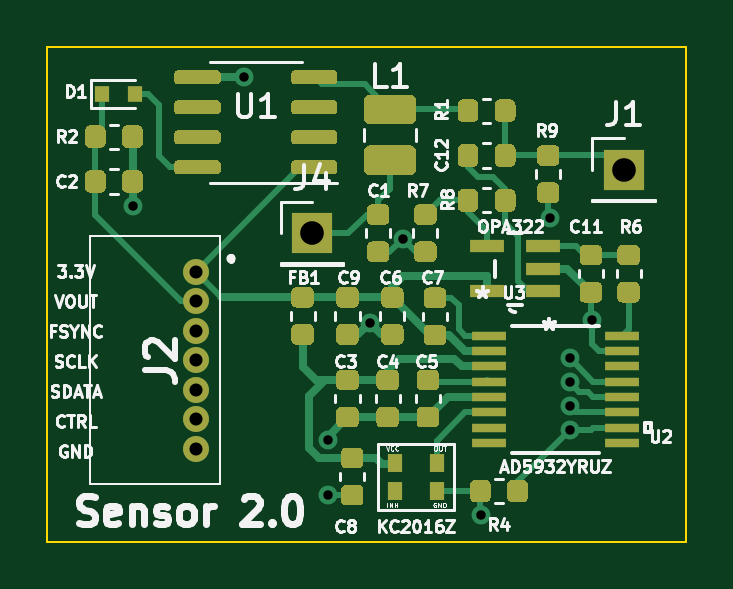
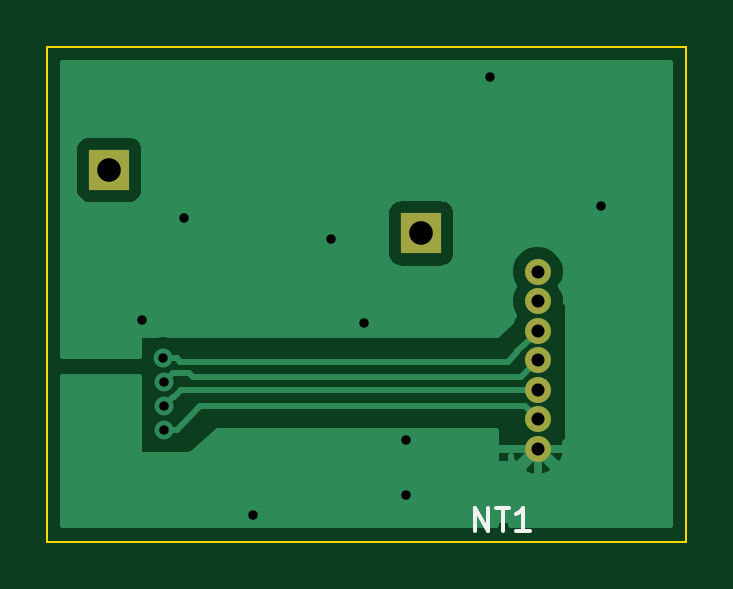
Circuit board: 11 layer files. Board 27.1 x 21.0 mm.
- bottom_copper: Sensor_2.0-B_Cu.gbr (13885 bytes)
- bottom_mask: Sensor_2.0-B_Mask.gbr (806 bytes)
- paste: Sensor_2.0-B_Paste.gbr (506 bytes)
- bottom_silk: Sensor_2.0-B_SilkS.gbr (923 bytes)
- outline: Sensor_2.0-Edge_Cuts.gbr (706 bytes)
- top_copper: Sensor_2.0-F_Cu.gbr (99919 bytes)
- top_mask: Sensor_2.0-F_Mask.gbr (88674 bytes)
- paste: Sensor_2.0-F_Paste.gbr (88362 bytes)
- top_silk: Sensor_2.0-F_SilkS.gbr (44413 bytes)
- drill: Sensor_2.0-NPTH.drl (284 bytes)
- drill: Sensor_2.0-PTH.drl (656 bytes)

=== bottom_copper: Sensor_2.0-B_Cu.gbr (13885 bytes, source omitted) ===
=== bottom_mask: Sensor_2.0-B_Mask.gbr ===
G04 #@! TF.GenerationSoftware,KiCad,Pcbnew,(5.1.5)-3*
G04 #@! TF.CreationDate,2020-11-19T18:47:54+01:00*
G04 #@! TF.ProjectId,Sensor_2.0,53656e73-6f72-45f3-922e-302e6b696361,rev?*
G04 #@! TF.SameCoordinates,Original*
G04 #@! TF.FileFunction,Soldermask,Bot*
G04 #@! TF.FilePolarity,Negative*
%FSLAX46Y46*%
G04 Gerber Fmt 4.6, Leading zero omitted, Abs format (unit mm)*
G04 Created by KiCad (PCBNEW (5.1.5)-3) date 2020-11-19 18:47:54*
%MOMM*%
%LPD*%
G04 APERTURE LIST*
%ADD10C,1.100000*%
%ADD11R,1.700000X1.700000*%
G04 APERTURE END LIST*
D10*
X115570000Y-81915000D03*
X115570000Y-83165000D03*
X115570000Y-84415000D03*
X115570000Y-85665000D03*
X115570000Y-86915000D03*
X115570000Y-88165000D03*
X115570000Y-89415000D03*
D11*
X120500000Y-80300000D03*
X133700000Y-77600000D03*
M02*

=== paste: Sensor_2.0-B_Paste.gbr ===
G04 #@! TF.GenerationSoftware,KiCad,Pcbnew,(5.1.5)-3*
G04 #@! TF.CreationDate,2020-11-19T18:47:54+01:00*
G04 #@! TF.ProjectId,Sensor_2.0,53656e73-6f72-45f3-922e-302e6b696361,rev?*
G04 #@! TF.SameCoordinates,Original*
G04 #@! TF.FileFunction,Paste,Bot*
G04 #@! TF.FilePolarity,Positive*
%FSLAX46Y46*%
G04 Gerber Fmt 4.6, Leading zero omitted, Abs format (unit mm)*
G04 Created by KiCad (PCBNEW (5.1.5)-3) date 2020-11-19 18:47:54*
%MOMM*%
%LPD*%
G04 APERTURE LIST*
G04 APERTURE END LIST*
M02*

=== bottom_silk: Sensor_2.0-B_SilkS.gbr ===
G04 #@! TF.GenerationSoftware,KiCad,Pcbnew,(5.1.5)-3*
G04 #@! TF.CreationDate,2020-11-19T18:47:54+01:00*
G04 #@! TF.ProjectId,Sensor_2.0,53656e73-6f72-45f3-922e-302e6b696361,rev?*
G04 #@! TF.SameCoordinates,Original*
G04 #@! TF.FileFunction,Legend,Bot*
G04 #@! TF.FilePolarity,Positive*
%FSLAX46Y46*%
G04 Gerber Fmt 4.6, Leading zero omitted, Abs format (unit mm)*
G04 Created by KiCad (PCBNEW (5.1.5)-3) date 2020-11-19 18:47:54*
%MOMM*%
%LPD*%
G04 APERTURE LIST*
%ADD10C,0.150000*%
G04 APERTURE END LIST*
D10*
X118236857Y-92908380D02*
X118236857Y-91908380D01*
X117665428Y-92908380D01*
X117665428Y-91908380D01*
X117332095Y-91908380D02*
X116760666Y-91908380D01*
X117046380Y-92908380D02*
X117046380Y-91908380D01*
X115903523Y-92908380D02*
X116474952Y-92908380D01*
X116189238Y-92908380D02*
X116189238Y-91908380D01*
X116284476Y-92051238D01*
X116379714Y-92146476D01*
X116474952Y-92194095D01*
M02*

=== outline: Sensor_2.0-Edge_Cuts.gbr ===
G04 #@! TF.GenerationSoftware,KiCad,Pcbnew,(5.1.5)-3*
G04 #@! TF.CreationDate,2020-11-19T18:47:55+01:00*
G04 #@! TF.ProjectId,Sensor_2.0,53656e73-6f72-45f3-922e-302e6b696361,rev?*
G04 #@! TF.SameCoordinates,Original*
G04 #@! TF.FileFunction,Profile,NP*
%FSLAX46Y46*%
G04 Gerber Fmt 4.6, Leading zero omitted, Abs format (unit mm)*
G04 Created by KiCad (PCBNEW (5.1.5)-3) date 2020-11-19 18:47:55*
%MOMM*%
%LPD*%
G04 APERTURE LIST*
%ADD10C,0.100000*%
G04 APERTURE END LIST*
D10*
X136334500Y-93345000D02*
X109283500Y-93345000D01*
X109283500Y-93345000D02*
X109283500Y-72390000D01*
X109283500Y-72390000D02*
X136334500Y-72390000D01*
X136334500Y-72390000D02*
X136334500Y-93345000D01*
M02*

=== top_copper: Sensor_2.0-F_Cu.gbr (99919 bytes, source omitted) ===
=== top_mask: Sensor_2.0-F_Mask.gbr (88674 bytes, source omitted) ===
=== paste: Sensor_2.0-F_Paste.gbr (88362 bytes, source omitted) ===
=== top_silk: Sensor_2.0-F_SilkS.gbr (44413 bytes, source omitted) ===
=== drill: Sensor_2.0-NPTH.drl ===
M48
; DRILL file {KiCad (5.1.5)-3} date 19/11/2020 18:48:46
; FORMAT={-:-/ absolute / inch / decimal}
; #@! TF.CreationDate,2020-11-19T18:48:46+01:00
; #@! TF.GenerationSoftware,Kicad,Pcbnew,(5.1.5)-3
; #@! TF.FileFunction,NonPlated,1,2,NPTH
FMAT,2
INCH
%
G90
G05
T0
M30

=== drill: Sensor_2.0-PTH.drl ===
M48
; DRILL file {KiCad (5.1.5)-3} date 19/11/2020 18:48:46
; FORMAT={-:-/ absolute / inch / decimal}
; #@! TF.CreationDate,2020-11-19T18:48:46+01:00
; #@! TF.GenerationSoftware,Kicad,Pcbnew,(5.1.5)-3
; #@! TF.FileFunction,Plated,1,2,PTH
FMAT,2
INCH
T1C0.0157
T2C0.0217
T3C0.0394
%
G90
G05
T1
X4.445Y-3.115
X4.63Y-2.9
X4.77Y-3.505
X4.77Y-3.5974
X4.84Y-3.31
X4.895Y-3.17
X5.025Y-3.63
X5.14Y-3.135
X5.1732Y-3.4094
X5.1732Y-3.4491
X5.1732Y-3.4882
X5.1737Y-3.3696
X5.21Y-3.305
T2
X4.55Y-3.225
X4.55Y-3.2742
X4.55Y-3.3234
X4.55Y-3.3726
X4.55Y-3.4219
X4.55Y-3.4711
X4.55Y-3.5203
T3
X5.2638Y-3.0551
X4.7441Y-3.1614
T0
M30

